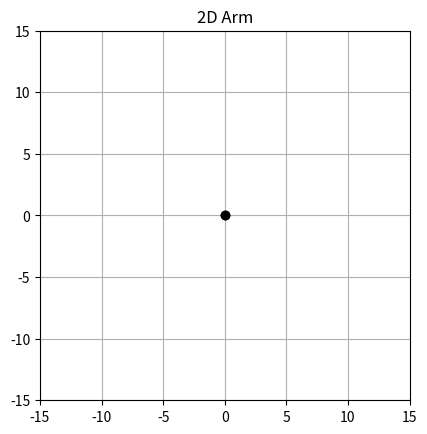

Here is the Python script that generated this plot:
import numpy as na
from time import time

import matplotlib.pyplot as plt
import math
import matplotlib.animation as animation

def deg2rad(deg):
    return deg / 180.0 * math.pi

class Arm2D:
    def __init__(self, axes):

        # the angle at each joint, in the coordinate frame of the joint.
        self.joints = na.array([deg2rad(180), deg2rad(0.0), deg2rad(0)])

        # the length of each joint.
        self.lengths = [1.0, 3.0, 2.0]

        # the origin of the coordinate system in x, y, theta.
        self.origin = [0.0, 0.0, 0.0]

        self.update()
        self.press = None
        self.axes = axes


    def drawFrame(self, x, y, theta):
        """
        Draw the coordinate frame given x, y, theta in the base frame.
        Returns the artists, needed for matplotlib animations.
        """
        artists = []

        artists.extend(self.axes.plot([x, x + math.cos(theta)],
                                      [y, y + math.sin(theta)], 'o-', lw=2, c='r'))
        artists.extend(self.axes.plot([x, x + math.cos(theta + math.pi/2)],
                                      [y, y + math.sin(theta + math.pi/2)], 'o-', lw=2, c='g'))
        
        return artists


    def update(self):
        """
        Update the robot's state given the joint angles.  Call after
        changing the joint angles.
        """

        jointGlobals = []  # contains the global pose (x,y,theta) at each joint.

        here = na.array(self.origin)
        x, y, theta = here
        jointGlobals.append(na.copy(here))
        jointTransforms = [na.copy(here)]  # contains the transform from joint i to i + 1

        # TODO: fill in joint globals and joint transforms so you can
        # drive the robot joint angles from the keyboard as we did in class. 

        self.jointGlobals = na.array(jointGlobals)
        self.jointTransforms = jointTransforms

 
    def step(self, t):
        """Update the world state.  Placeholder if we want to add gravity or
dynamics later.

        """
        pass

    def animate(self, fig):
        """
        Animation callback.  Called at 25hz after state changes.  
        """
        
        t = time()
        self.step(t)
        self.update()
        artists = []
        artists.extend(self.axes.plot(self.jointGlobals[:,0], self.jointGlobals[:,1], 'o-', lw=2, c='k'))

        
        here = na.array([0.0, 0.0, 0.0])
        for i in range(len(self.jointGlobals)):
            here = self.jointGlobals[i]
            x, y, theta = here
            #artists.extend(self.drawFrame(x, y, theta))


        here = na.array([0.0, 0.0, 0.0])        
        for i in range(len(self.jointTransforms)):
            here += self.jointTransforms[i]
            x, y, theta = here
            #artists.extend(self.drawFrame(x, y, theta))
            
        return artists
        
    def on_press(self, event):
        """
        On mouse press callback.  Placeholder for IK from mouse.
        """
        if event.inaxes != self.axes: 
            return
        self.press = event.xdata, event.ydata

    def on_release(self, event):
        """
        On mouse release callback.  Placeholder for IK from mouse.
        """
        self.press = None

    def on_motion(self, event):
        """
        On mouse motion callback.  Placeholder for IK from mouse.
        """
        if self.press is None: 
            return
        if event.xdata == None or event.ydata == None:
            return

        xpress, ypress = self.press
        dx = event.xdata - xpress
        dy = event.ydata - ypress
        
        print("dx, dy", dx, dy)

    def on_key_press(self, event):
        """
        On key press.   Handles keyboard-based joint control.
        """
        print("event", event.key)
        print(event.key == 'j')
        if event.key == 'j':
            self.joints[0] += 0.1
        elif event.key == 'l':
            self.joints[0] -= 0.1

        if event.key == 'a':
            self.joints[1] += 0.1
        elif event.key == 'd':
            self.joints[1] -= 0.1


        if event.key == 'i':
            self.joints[2] -= 0.1

        if event.key == 'k':
            self.joints[2] += 0.1



    def on_key_release(self, event):
        pass

def main():
    fig = plt.figure()
    ax = fig.add_subplot(111, autoscale_on=False, xlim=(-15, 15), ylim=(-15,15))
    arm = Arm2D(ax)
    ax.set_aspect('equal')
    #ax.axis((-10, 10, -10, 10))
    plt.title("2D Arm")
    fig.canvas.mpl_connect('button_press_event', arm.on_press)
    fig.canvas.mpl_connect('button_release_event', arm.on_release)
    fig.canvas.mpl_connect('motion_notify_event', arm.on_motion)
    fig.canvas.mpl_connect('motion_notify_event', arm.on_motion)

    fig.canvas.mpl_connect('key_press_event', arm.on_key_press)
    fig.canvas.mpl_connect('key_release_event', arm.on_key_release)
    ax.grid()
    
    ani = animation.FuncAnimation(fig, arm.animate,
                                  interval=10, blit=True)
    print(ani)
    plt.show()
    

if __name__ == "__main__":
    main()
